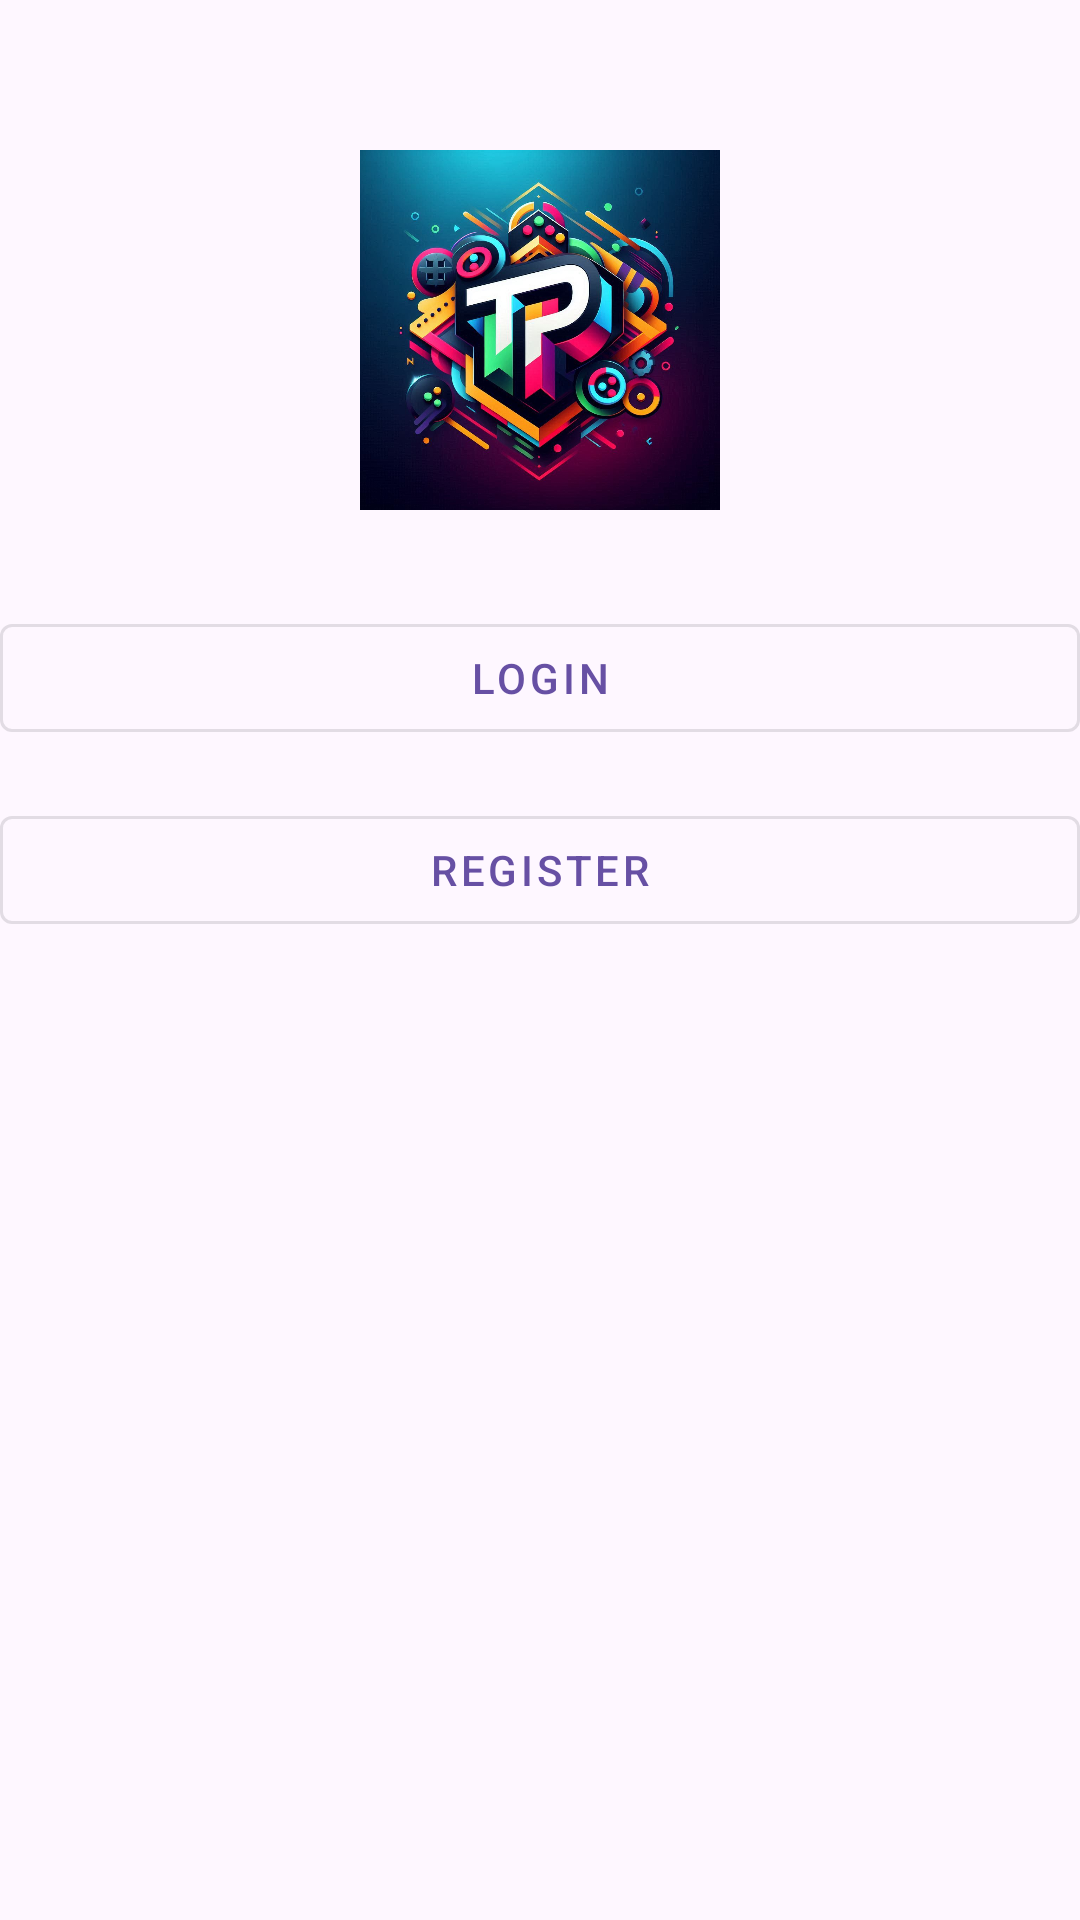

Write the Android layout XML for this screen, with the resource values it uses.
<!-- AndroidManifest.xml: application theme Theme.TrendyPlayer -->
<!-- res/layout/activity_main.xml -->
<?xml version="1.0" encoding="utf-8"?>

<androidx.constraintlayout.widget.ConstraintLayout xmlns:android="http://schemas.android.com/apk/res/android"
    xmlns:app="http://schemas.android.com/apk/res-auto"
    xmlns:tools="http://schemas.android.com/tools"
    android:id="@+id/main"
    android:layout_width="match_parent"
    android:layout_height="match_parent"
    tools:context=".MainActivity">

    <ImageView
        android:id="@+id/tp_logo"
        android:layout_width="120dp"
        android:layout_height="120dp"
        android:src="@drawable/tp_logo"
        app:layout_constraintTop_toTopOf="parent"
        app:layout_constraintStart_toStartOf="parent"
        app:layout_constraintEnd_toEndOf="parent"
        android:layout_marginTop="50dp" />

    <com.google.android.material.button.MaterialButton
        android:id="@+id/login_btn"
        android:layout_width="0dp"
        android:layout_height="wrap_content"
        android:text="Login"
        style="@style/Widget.MaterialComponents.Button.OutlinedButton"
        app:layout_constraintTop_toBottomOf="@id/tp_logo"
        app:layout_constraintStart_toStartOf="parent"
        app:layout_constraintEnd_toEndOf="parent"
        android:layout_marginTop="32dp" />

    <com.google.android.material.button.MaterialButton
        android:id="@+id/register_btn"
        android:layout_width="0dp"
        android:layout_height="wrap_content"
        android:text="Register"
        style="@style/Widget.MaterialComponents.Button.OutlinedButton"
        app:layout_constraintTop_toBottomOf="@id/login_btn"
        app:layout_constraintStart_toStartOf="parent"
        app:layout_constraintEnd_toEndOf="parent"
        android:layout_marginTop="16dp" />

</androidx.constraintlayout.widget.ConstraintLayout>
<!-- resources referenced by this layout -->
<resources>
  <!-- drawable tp_logo: png bitmap (drawable, 127376 bytes) -->
  <style name="Theme.TrendyPlayer" parent="Base.Theme.TrendyPlayer" />
  <style name="Base.Theme.TrendyPlayer" parent="Theme.Material3.DayNight.NoActionBar">
          
          
      </style>
</resources>
